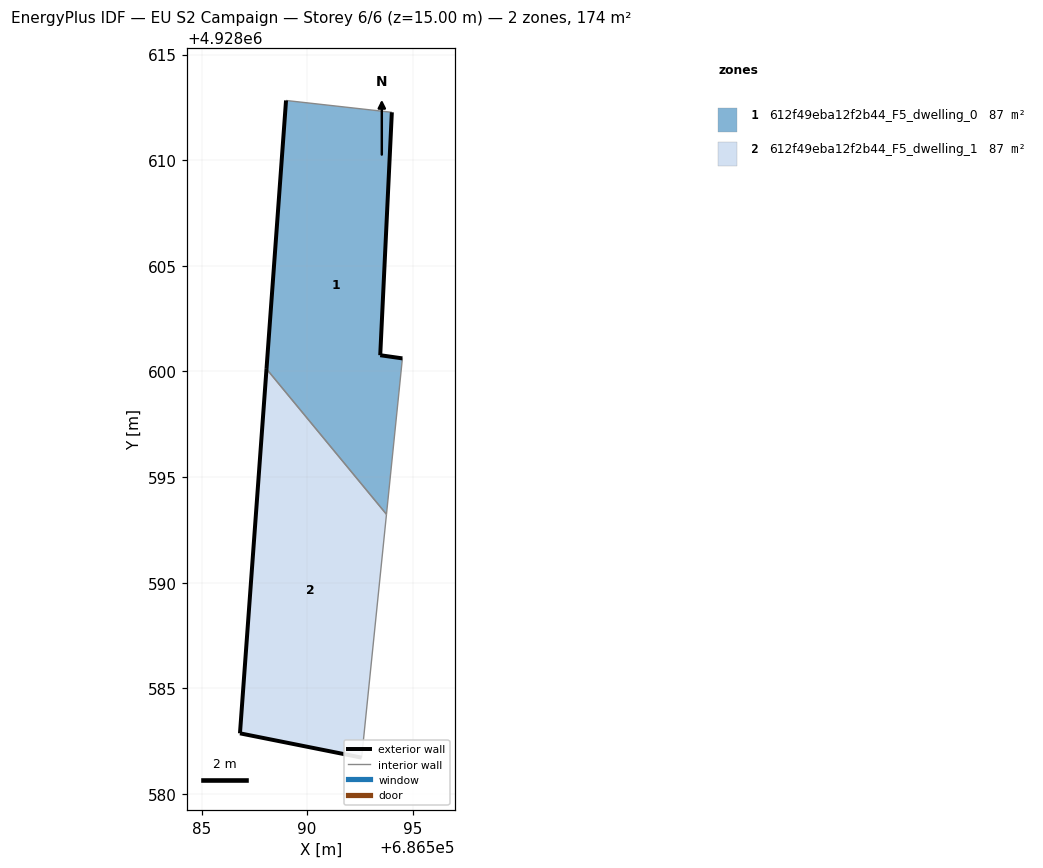
=== STOREY PLAN SPEC (per zone: floor XY polygon, exterior-wall plan segments, windows/doors) ===
zone 1: 612f49eba12f2b44_F5_dwelling_0  (87.2 m²)
  floor: (686593.76, 4928593.24) (686594.51, 4928600.62) (686593.46, 4928600.77) (686594.01, 4928612.27) (686589.00, 4928612.83) (686588.08, 4928600.12)
  exterior wall: (686588.08, 4928600.12) – (686589.00, 4928612.83)  [12.7 m]
  exterior wall: (686594.01, 4928612.27) – (686593.46, 4928600.77)  [11.5 m]
  exterior wall: (686593.46, 4928600.77) – (686594.51, 4928600.62)  [1.1 m]
  interior walls: 3
zone 2: 612f49eba12f2b44_F5_dwelling_1  (87.2 m²)
  floor: (686592.58, 4928581.72) (686593.76, 4928593.24) (686588.08, 4928600.12) (686586.82, 4928582.87)
  exterior wall: (686586.82, 4928582.87) – (686588.08, 4928600.12)  [17.3 m]
  exterior wall: (686592.58, 4928581.72) – (686586.82, 4928582.87)  [5.9 m]
  interior walls: 2

=== DERIVED (storey summary) ===
Building: EU S2 Campaign
Storey: 6 of 6  (floor level z = 15.00 m)
Storey gross floor area: 174.3 m²
Zones on this storey: 2
  - 612f49eba12f2b44_F5_dwelling_0: floor 87.2 m²; exterior wall 25.3 m (75.9 m²); WWR 0.0%
  - 612f49eba12f2b44_F5_dwelling_1: floor 87.2 m²; exterior wall 23.2 m (69.5 m²); WWR 0.0%
Zone adjacency (shared interzone walls):
  - 612f49eba12f2b44_F5_dwelling_0 ↔ 612f49eba12f2b44_F5_dwelling_1